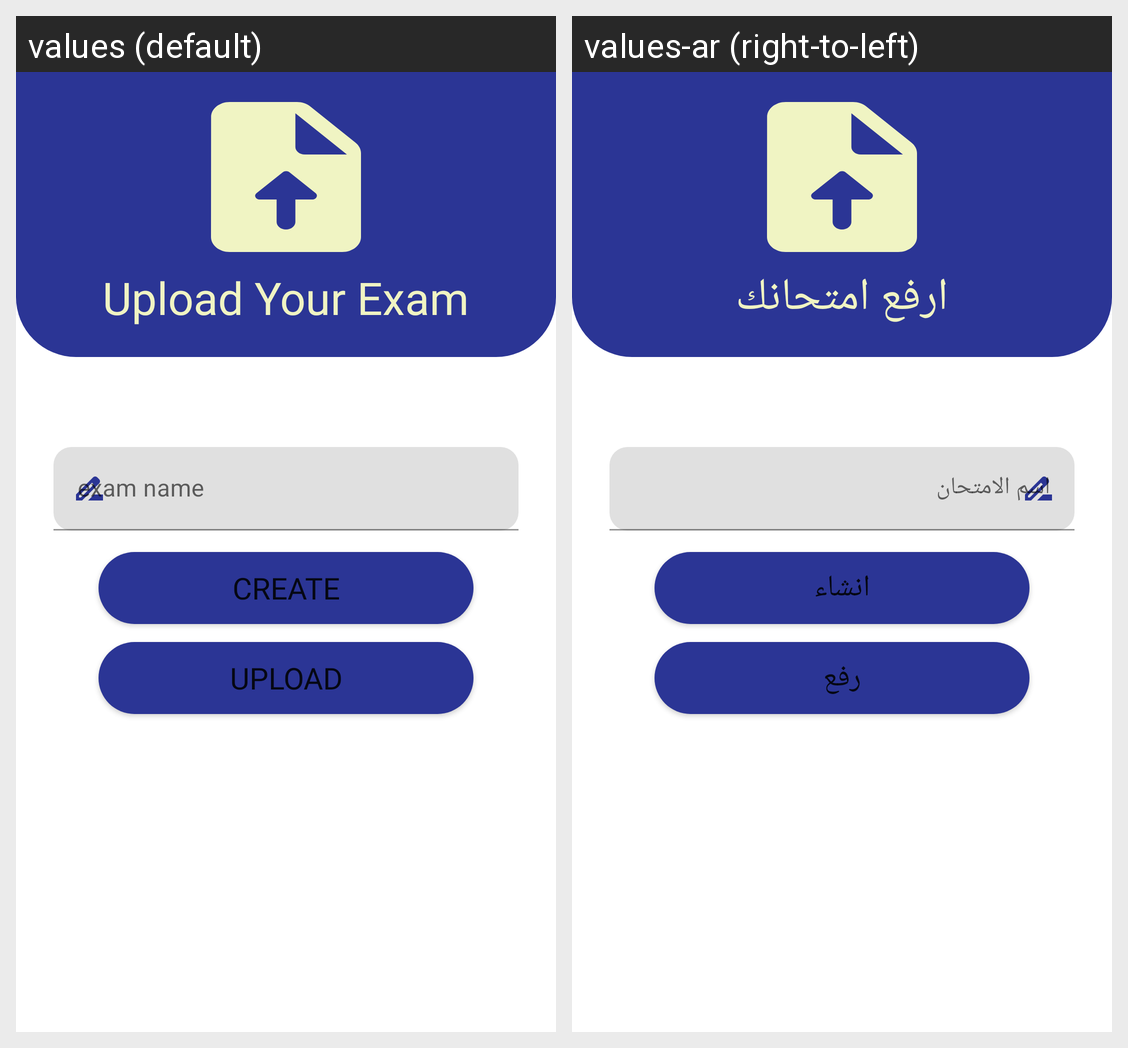

For this localized Android screen grid, give each drawn string resource with its value in every locale shown.
Android screen res/layout/fragment_g.xml rendered under 2 locales, left to right: values (default), values-ar (right-to-left). Device: Nexus 5 (rendered at 1080×1920; each locale shown at half size, 540×960, under a caption strip naming it); theme Theme.ItiAPI.
Strings drawn on this screen, with the default value and each locale's value (text and hints the layout hard-codes, and strings that could not be matched under every locale, appear in the picture but are not listed):

upload_your_exam
  values: Upload Your Exam
  values-ar: ارفع امتحانك

exam_name
  values: exam name
  values-ar: اسم الامتحان

create
  values: Create
  values-ar: انشاء

upload
  values: upload
  values-ar: رفع
